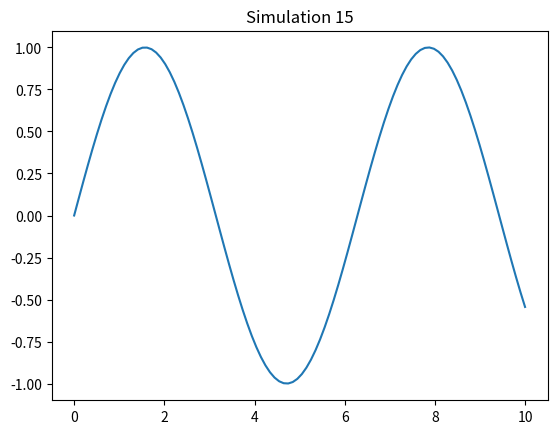

Recreate this plot in Python.
%matplotlib inline
import numpy as np
import matplotlib.pyplot as plt

def sim_15():
    x = np.linspace(0, 10, 100)
    y = np.sin(x)
    plt.plot(x, y)
    plt.title('Simulation 15')
    plt.show()

if __name__ == '__main__':
    sim_15()
